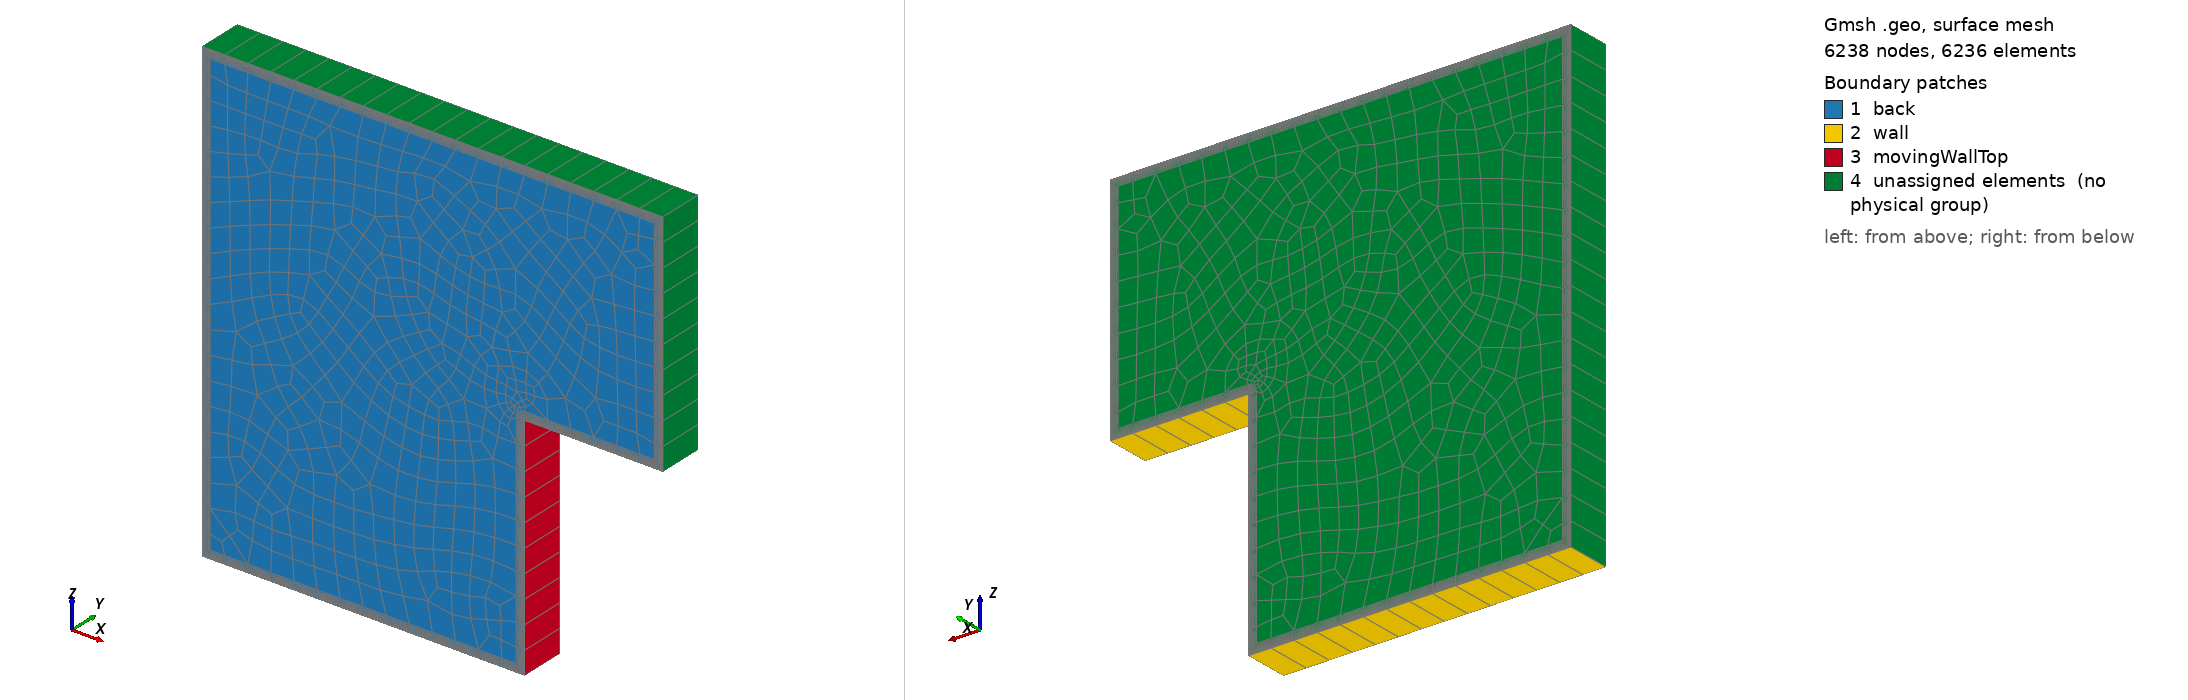

Gmsh geometry script, surface-meshed: 6238 nodes, 6236 surface elements. Boundary patches (legend numbers): 1 back, 2 wall, 3 movingWallTop, 4 unassigned elements (no physical group). Left view from above one corner, right view from below the opposite corner. Legend entries are the model's physical surfaces; 'unassigned elements' are surfaces in no physical group. The drawing asked Gmsh for element sizes between 1% and 20% of the model's largest extent; the script's own settings can give other sizes.

=== geometrie_test_boundaryLayers.geo (drawn) ===
// Gmsh project created on Fri Jun  7 15:28:35 2024
// -----------------------------------------------------------------------------
//
//  Gmsh GEO Wedge Maillage statique et écoulement monophasique
//
//  Geometry basics, elementary entities, physical groups
//
// -----------------------------------------------------------------------------


lc = 5e-1; // Création variable, taille autour des points définis.



// Définition des points
				
Point(1) = {0, 0, 0, lc};
Point(2) = {7, 0,  0, lc};
Point(3) = {7, 0,  5, lc};
Point(4) = {10, 0,  5, lc};
Point(5) = {10, 0,  10, lc};
Point(6) = {0 , 0,  10, lc};	
				
				
Line(1) = {1, 2}; 
Line(2) = {2, 3}; 
Line(3) = {3, 4};
Line(4) = {4, 5};
Line(5) = {5, 6};
Line(6) = {6, 1};	

Curve Loop(2) = {1,2,3,4,5,6};

				
				
Plane Surface(2) = {2};

Recombine Surface "*";


Field[1] = BoundaryLayer;
Field[1].CurvesList = {1,2,3,4,5,6};
Field[1].SizeFar = 0.01;
Field[1].Size = 0.001;
Field[1].Thickness = 0.2;
Field[1].Ratio = 1.1;
Field[1].Quads = 1;
Field[1].FanPointsList = {3};
BoundaryLayer Field = 1;

Mesh.BoundaryLayerFanElements = 5;


Background Field = 1;				
				
				
// Extrusion de la géométrie et de son maillage.
				
h = 1;

Extrude {0,h,0} {
  Surface{2}; Layers{ {1}, {1} };Recombine;
}	

Physical Surface("movingWallTop") = {21};	
Physical Surface("front") = {26};	
Physical Surface("back") = {2};	
Physical Surface("wall") = {17,25};	
Physical Surface("bottom") = {13};	

Physical Volume("internal")={1};
//+
